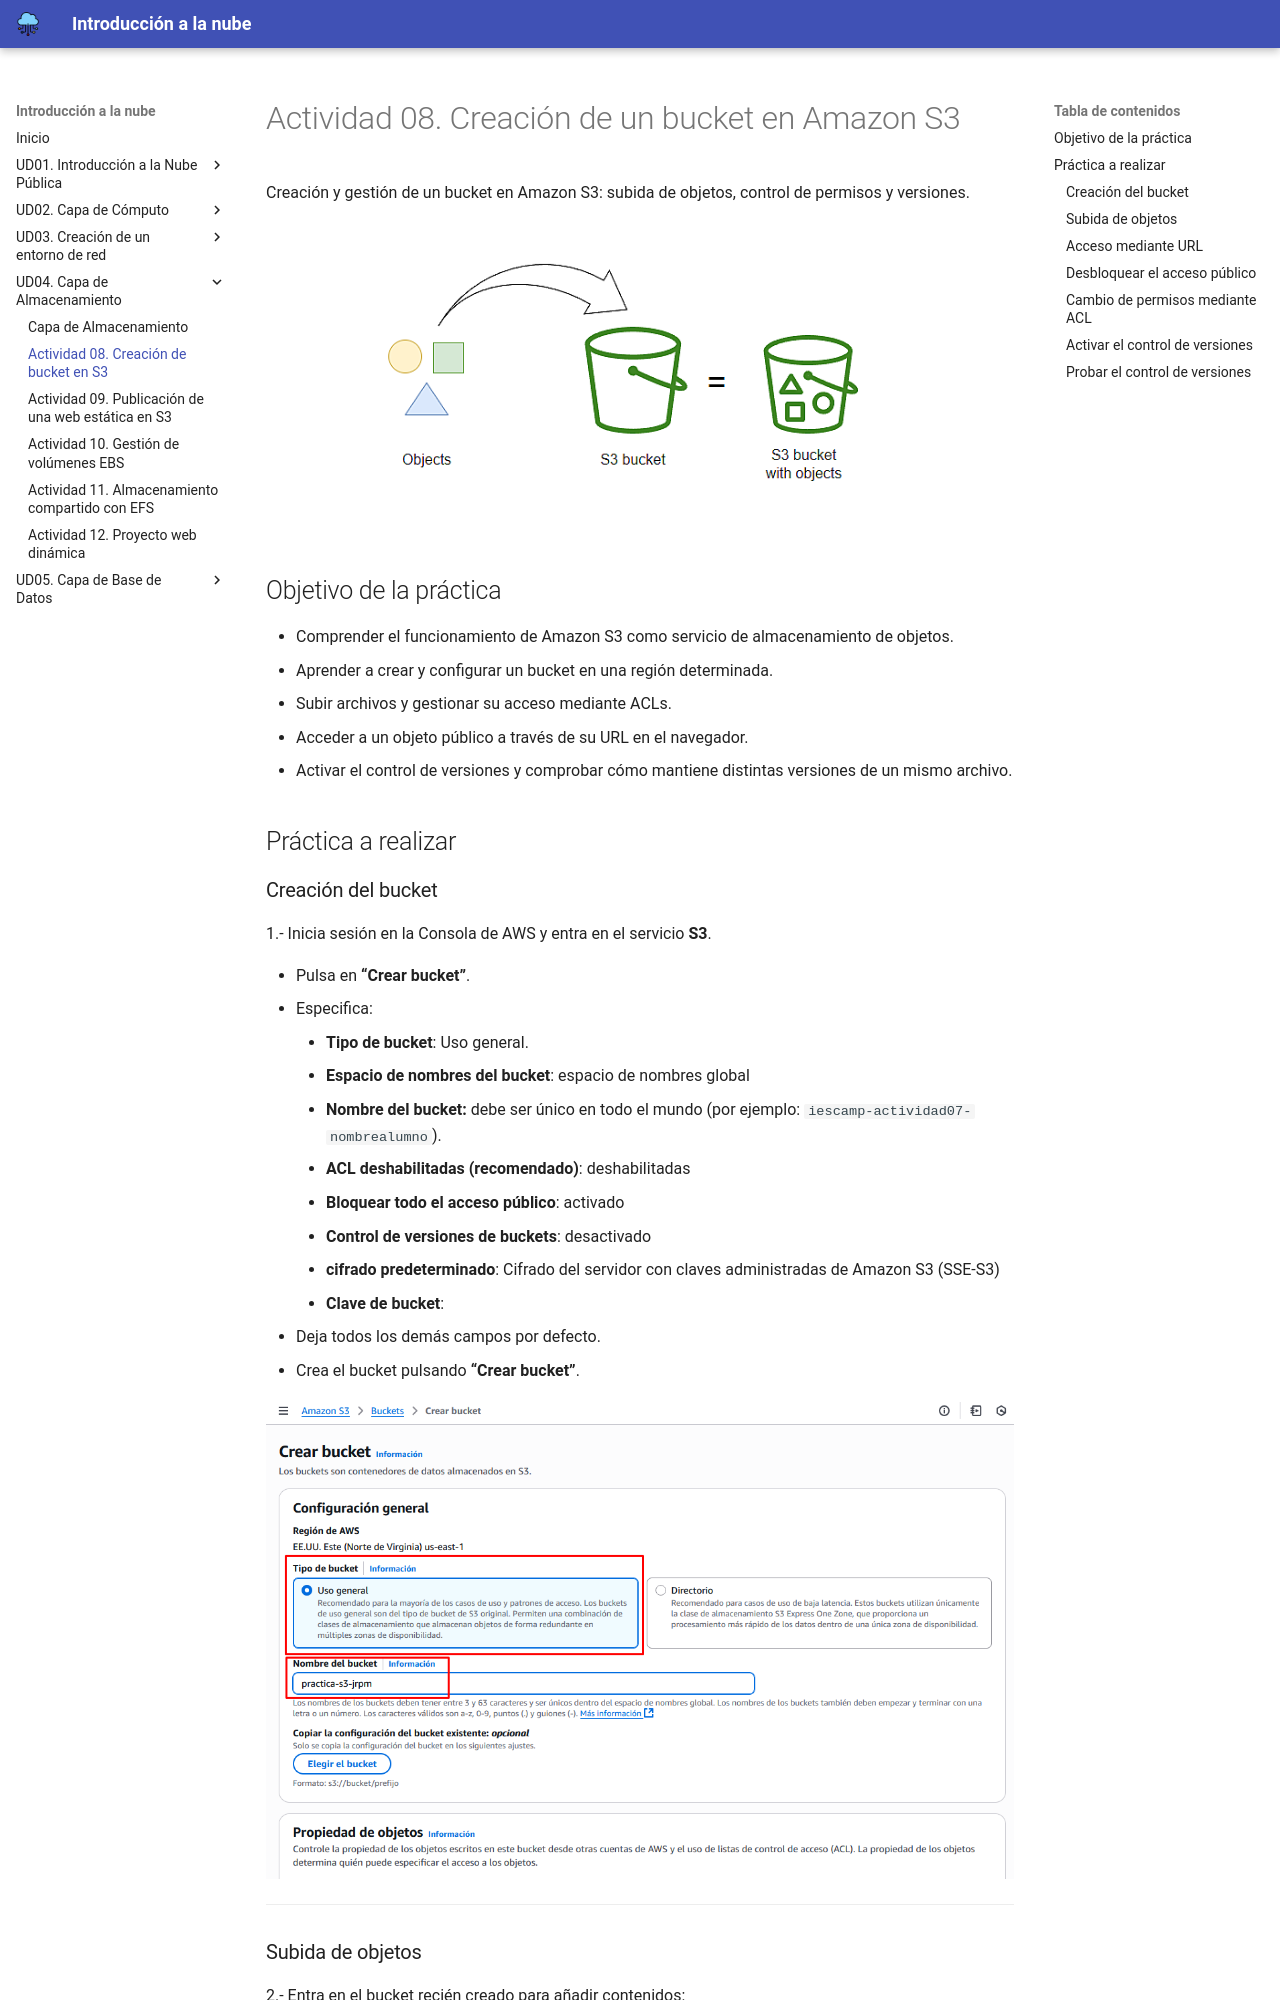

repository: cangulonavas/optativa-cloud-2dam · page: ud04/actividad08.html · generator: mkdocs

# Actividad 08. Creación de un bucket en Amazon S3

Creación y gestión de un bucket en Amazon S3: subida de objetos, control de permisos y versiones.

<img src="../images/ud04/practica1/bucket00.png" width="600">

## Objetivo de la práctica

* Comprender el funcionamiento de Amazon S3 como servicio de almacenamiento de objetos.
* Aprender a crear y configurar un bucket en una región determinada.
* Subir archivos y gestionar su acceso mediante ACLs.
* Acceder a un objeto público a través de su URL en el navegador.
* Activar el control de versiones y comprobar cómo mantiene distintas versiones de un mismo archivo.

## Práctica a realizar

### Creación del bucket

1.- Inicia sesión en la Consola de AWS y entra en el servicio **S3**.

- Pulsa en **“Crear bucket”**.
- Especifica:
   
    - **Tipo de bucket**: Uso general.
    - **Espacio de nombres del bucket**: espacio de nombres global
    - **Nombre del bucket:** debe ser único en todo el mundo (por ejemplo: `iescamp-actividad07-nombrealumno`).
    - **ACL deshabilitadas (recomendado)**: deshabilitadas
    - **Bloquear todo el acceso público**: activado
    - **Control de versiones de buckets**: desactivado
    - **cifrado predeterminado**: Cifrado del servidor con claves administradas de Amazon S3 (SSE-S3)
    - **Clave de bucket**:

- Deja todos los demás campos por defecto.
- Crea el bucket pulsando **“Crear bucket”**.

<img src="../images/ud04/practica1/bucket01.png">

---
